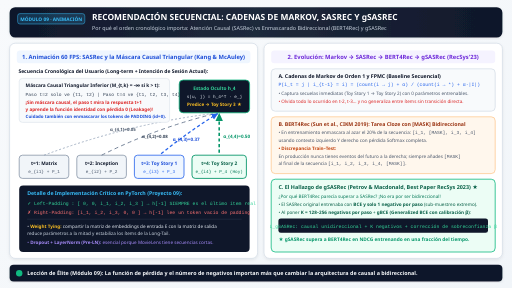
t = 0.00 s
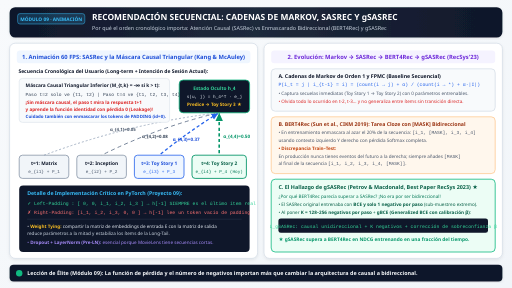
t = 0.30 s
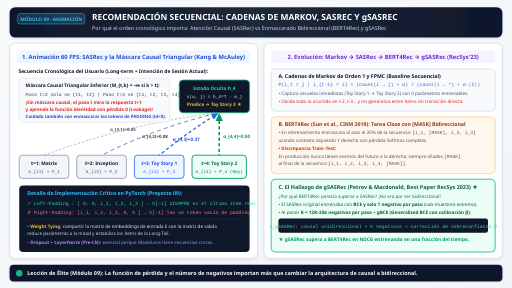
t = 0.90 s
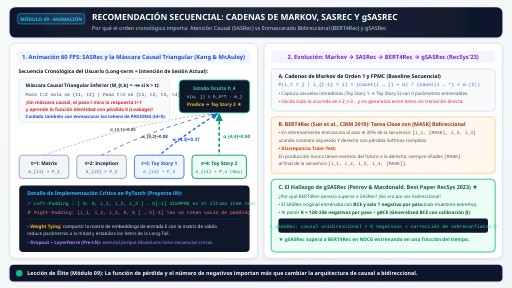
t = 1.20 s
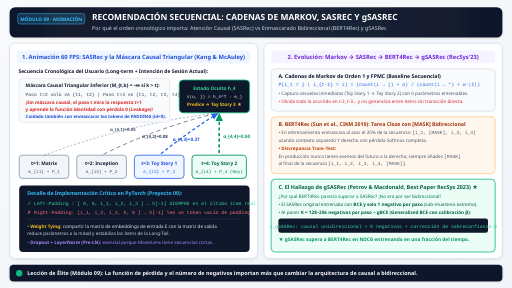
t = 1.50 s
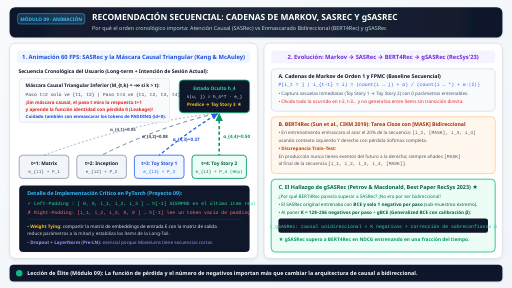
t = 2.10 s

The animated SVG that drew these frames (rendered in a browser with its animation timeline set to each time). Animation: 4 CSS @keyframes rules; one cycle of 2.40 s, repeats indefinitely.

<svg xmlns="http://www.w3.org/2000/svg" viewBox="0 0 1280 720" width="100%" height="100%">

  <style>
    text {
      stroke: none !important;
      font-family: 'Segoe UI', -apple-system, BlinkMacSystemFont, Roboto, Helvetica, Arial, sans-serif;
      text-rendering: geometricPrecision;
    }
    .mono {
      font-family: 'Consolas', 'Courier New', monospace;
      stroke: none !important;
    }
    .card {
      rx: 14px;
      ry: 14px;
    }
    .badge {
      rx: 8px;
      ry: 8px;
    }
    @keyframes flowPulse {
      0% { stroke-dashoffset: 36; }
      100% { stroke-dashoffset: 0; }
    }
    @keyframes glowNode {
      0%, 100% { opacity: 0.88; }
      50% { opacity: 1; }
    }
    @keyframes bprPull {
      0%, 100% { transform: translate(0px, 0px); }
      50% { transform: translate(-22px, 14px); }
    }
    @keyframes bprPush {
      0%, 100% { transform: translate(0px, 0px); }
      50% { transform: translate(26px, 18px); }
    }
    .flow-line {
      stroke-dasharray: 10 8;
      animation: flowPulse 1.3s linear infinite;
    }
    .flow-fast {
      stroke-dasharray: 8 6;
      animation: flowPulse 0.85s linear infinite;
    }
    .pull-anim {
      animation: bprPull 2.4s ease-in-out infinite;
    }
    .push-anim {
      animation: bprPush 2.4s ease-in-out infinite;
    }
  </style>
  <defs>
    <linearGradient id="bgGrad" x1="0" y1="0" x2="1" y2="1">
      <stop offset="0%" stop-color="#f8fafc"/>
      <stop offset="100%" stop-color="#f1f5f9"/>
    </linearGradient>
    <linearGradient id="headerGrad" x1="0" y1="0" x2="1" y2="0">
      <stop offset="0%" stop-color="#0f172a"/>
      <stop offset="50%" stop-color="#1e293b"/>
      <stop offset="100%" stop-color="#0f172a"/>
    </linearGradient>
    <filter id="shadow" x="-3%" y="-3%" width="106%" height="108%">
      <feDropShadow dx="0" dy="3" stdDeviation="4" flood-color="#0f172a" flood-opacity="0.08"/>
    </filter>
    <marker id="arrowBlue" viewBox="0 0 10 10" refX="8" refY="5" markerWidth="6" markerHeight="6" orient="auto-start-reverse">
      <path d="M 0 1 L 9 5 L 0 9 z" fill="#2563eb"/>
    </marker>
    <marker id="arrowGreen" viewBox="0 0 10 10" refX="8" refY="5" markerWidth="6" markerHeight="6" orient="auto-start-reverse">
      <path d="M 0 1 L 9 5 L 0 9 z" fill="#059669"/>
    </marker>
    <marker id="arrowPurple" viewBox="0 0 10 10" refX="8" refY="5" markerWidth="6" markerHeight="6" orient="auto-start-reverse">
      <path d="M 0 1 L 9 5 L 0 9 z" fill="#7c3aed"/>
    </marker>
    <marker id="arrowOrange" viewBox="0 0 10 10" refX="8" refY="5" markerWidth="6" markerHeight="6" orient="auto-start-reverse">
      <path d="M 0 1 L 9 5 L 0 9 z" fill="#ea580c"/>
    </marker>
    <marker id="arrowRed" viewBox="0 0 10 10" refX="8" refY="5" markerWidth="6" markerHeight="6" orient="auto-start-reverse">
      <path d="M 0 1 L 9 5 L 0 9 z" fill="#dc2626"/>
    </marker>
    <marker id="arrowSlate" viewBox="0 0 10 10" refX="8" refY="5" markerWidth="6" markerHeight="6" orient="auto-start-reverse">
      <path d="M 0 1 L 9 5 L 0 9 z" fill="#475569"/>
    </marker>
  </defs>

  <rect width="1280" height="720" fill="url(#bgGrad)"/>
  <!-- Header -->
  <rect x="24" y="18" width="1232" height="76" rx="14" fill="url(#headerGrad)" filter="url(#shadow)"/>
  <rect x="44" y="34" width="168" height="26" rx="6" fill="#38bdf8" fill-opacity="0.18" stroke="#38bdf8" stroke-width="1.2"/>
  <text x="128" y="52" text-anchor="middle" fill="#38bdf8" font-size="12" font-weight="700">MÓDULO 09 · ANIMACIÓN</text>
  <text x="230" y="50" fill="#ffffff" font-size="21" font-weight="800">RECOMENDACIÓN SECUENCIAL: CADENAS DE MARKOV, SASREC Y gSASREC</text>
  <text x="230" y="74" fill="#cbd5e1" font-size="13.5" font-weight="500">Por qué el orden cronológico importa: Atención Causal (SASRec) vs Enmascarado Bidireccional (BERT4Rec) y gSASRec</text>


  <!-- Left Panel: Animated SASRec Causal Self-Attention -->
  <rect x="24" y="108" width="620" height="538" class="card" fill="#ffffff" stroke="#cbd5e1" stroke-width="1.5" filter="url(#shadow)"/>
  <rect x="42" y="126" width="584" height="32" rx="8" fill="#eff6ff"/>
  <text x="334" y="147" text-anchor="middle" fill="#1d4ed8" font-size="14.5" font-weight="800">1. Animación 60 FPS: SASRec y la Máscara Causal Triangular (Kang &amp; McAuley)</text>

  <!-- Sequence inputs -->
  <text x="46" y="182" fill="#0f172a" font-size="12.5" font-weight="700">Secuencia Cronológica del Usuario (Long-term + Intención de Sesión Actual):</text>

  <!-- 4 sequence item boxes -->
  <rect x="48" y="388" width="124" height="58" rx="8" fill="#f1f5f9" stroke="#64748b" stroke-width="1.5"/>
  <text x="110" y="412" text-anchor="middle" fill="#0f172a" font-size="12" font-weight="700">t=1: Matrix</text>
  <text x="110" y="432" text-anchor="middle" fill="#475569" font-size="11" class="mono">e_{i1} + P_1</text>

  <rect x="192" y="388" width="124" height="58" rx="8" fill="#f1f5f9" stroke="#64748b" stroke-width="1.5"/>
  <text x="254" y="412" text-anchor="middle" fill="#0f172a" font-size="12" font-weight="700">t=2: Inception</text>
  <text x="254" y="432" text-anchor="middle" fill="#475569" font-size="11" class="mono">e_{i2} + P_2</text>

  <rect x="336" y="388" width="124" height="58" rx="8" fill="#eff6ff" stroke="#2563eb" stroke-width="2"/>
  <text x="398" y="412" text-anchor="middle" fill="#1d4ed8" font-size="12" font-weight="700">t=3: Toy Story 1</text>
  <text x="398" y="432" text-anchor="middle" fill="#2563eb" font-size="11" class="mono">e_{i3} + P_3</text>

  <rect x="480" y="388" width="136" height="58" rx="8" fill="#ecfdf5" stroke="#059669" stroke-width="2.2"/>
  <text x="548" y="412" text-anchor="middle" fill="#065f46" font-size="12" font-weight="800">t=4: Toy Story 2</text>
  <text x="548" y="432" text-anchor="middle" fill="#047857" font-size="11" class="mono">e_{i4} + P_4 (Hoy)</text>

  <!-- Animated Causal Attention Arcs converging on t=4 -->
  <path d="M 110 388 Q 320 310 532 284" fill="none" stroke="#94a3b8" stroke-width="2" stroke-dasharray="5 5"/>
  <path d="M 254 388 Q 390 320 538 284" fill="none" stroke="#64748b" stroke-width="2.2" class="flow-line"/>
  <path d="M 398 388 Q 470 330 544 284" fill="none" stroke="#2563eb" stroke-width="3.2" class="flow-fast" marker-end="url(#arrowBlue)"/>
  <line x1="548" y1="388" x2="548" y2="284" stroke="#059669" stroke-width="4" class="flow-fast" marker-end="url(#arrowGreen)"/>

  <text x="275" y="328" fill="#475569" font-size="11" font-weight="600">α_{4,1}=0.05</text>
  <text x="355" y="346" fill="#334155" font-size="11" font-weight="600">α_{4,2}=0.08</text>
  <text x="432" y="352" fill="#1d4ed8" font-size="11.5" font-weight="800">α_{4,3}=0.37</text>
  <text x="558" y="346" fill="#059669" font-size="11.5" font-weight="800">α_{4,4}=0.50</text>

  <!-- Transformer Causal Block & Output -->
  <rect x="448" y="200" width="176" height="82" rx="10" fill="#0f172a" stroke="#10b981" stroke-width="2"/>
  <text x="536" y="224" text-anchor="middle" fill="#34d399" font-size="12" font-weight="800">Estado Oculto h_4</text>
  <text x="536" y="244" text-anchor="middle" fill="#e2e8f0" font-size="11" class="mono">s(u, j) = h_4^T · e_j</text>
  <text x="536" y="266" text-anchor="middle" fill="#fbbf24" font-size="11.5" font-weight="700">Predice → Toy Story 3 ★</text>

  <!-- Causal Mask Matrix Visual -->
  <rect x="48" y="196" width="376" height="110" rx="8" fill="#f8fafc" stroke="#cbd5e1"/>
  <text x="64" y="218" fill="#0f172a" font-size="12" font-weight="800">Máscara Causal Triangular Inferior (M_{t,k} = -∞ si k &gt; t):</text>
  <text x="64" y="240" fill="#334155" font-size="11.5" class="mono">Paso t=2 solo ve {t1, t2} | Paso t=4 ve {t1, t2, t3, t4}</text>
  <text x="64" y="260" fill="#dc2626" font-size="11.5" font-weight="700">¡Sin máscara causal, el paso t mira la respuesta t+1</text>
  <text x="64" y="278" fill="#dc2626" font-size="11.5" font-weight="700">y aprende la función identidad con pérdida 0 (Leakage)!</text>
  <text x="64" y="296" fill="#1d4ed8" font-size="11" font-weight="700">Cuidado también con enmascarar los tokens de PADDING (id=0).</text>

  <!-- Left Padding vs Right Padding warning -->
  <rect x="48" y="464" width="576" height="166" rx="10" fill="#0f172a"/>
  <text x="68" y="488" fill="#38bdf8" font-size="13" font-weight="700">Detalle de Implementación Crítico en PyTorch (Proyecto 09):</text>
  <text x="68" y="512" fill="#34d399" font-size="12" class="mono">✓ Left-Padding : [ 0,   0,  i_1, i_2, i_3 ]  →  h[-1] SIEMPRE es el último ítem real</text>
  <text x="68" y="534" fill="#f87171" font-size="12" class="mono">✗ Right-Padding: [i_1, i_2, i_3,   0,   0 ]  →  h[-1] lee un token vacío de padding</text>
  <line x1="68" y1="548" x2="604" y2="548" stroke="#334155" stroke-width="1"/>
  <text x="68" y="570" fill="#e2e8f0" font-size="11.5">• <tspan font-weight="700" fill="#fbbf24">Weight Tying:</tspan> compartir la matriz de embeddings de entrada E con la matriz de salida</text>
  <text x="68" y="588" fill="#cbd5e1" font-size="11.5">  reduce parámetros a la mitad y estabiliza los ítems de la Long-Tail.</text>
  <text x="68" y="610" fill="#a78bfa" font-size="11.5">• <tspan font-weight="700">Dropout + LayerNorm (Pre-LN):</tspan> esencial porque MovieLens tiene secuencias cortas.</text>

  <!-- Right Panel: Markov vs SASRec vs BERT4Rec vs gSASRec -->
  <rect x="660" y="108" width="596" height="538" class="card" fill="#ffffff" stroke="#cbd5e1" stroke-width="1.5" filter="url(#shadow)"/>
  <rect x="678" y="126" width="560" height="32" rx="8" fill="#f5f3ff"/>
  <text x="958" y="147" text-anchor="middle" fill="#6d28d9" font-size="14.5" font-weight="800">2. Evolución: Markov → SASRec → BERT4Rec → gSASRec (RecSys'23)</text>

  <!-- Markov Chain -->
  <rect x="678" y="172" width="560" height="106" rx="10" fill="#f8fafc" stroke="#cbd5e1" stroke-width="1.5"/>
  <text x="696" y="194" fill="#0f172a" font-size="13" font-weight="800">A. Cadenas de Markov de Orden 1 y FPMC (Baseline Secuencial)</text>
  <text x="696" y="216" fill="#2563eb" font-size="12" class="mono">P(i_t = j | i_{t-1} = i) = (count(i → j) + α) / (count(i → *) + α·|I|)</text>
  <text x="696" y="238" fill="#475569" font-size="11.5">• Captura secuelas inmediatas (Toy Story 1 → Toy Story 2) con 0 parámetros entrenables.</text>
  <text x="696" y="258" fill="#dc2626" font-size="11.5">• Olvida todo lo ocurrido en t-2, t-3... y no generaliza entre ítems sin transición directa.</text>

  <!-- BERT4Rec -->
  <rect x="678" y="292" width="560" height="142" rx="10" fill="#fff7ed" stroke="#fdba74" stroke-width="1.5"/>
  <text x="696" y="314" fill="#9a3412" font-size="13" font-weight="800">B. BERT4Rec (Sun et al., CIKM 2019): Tarea Cloze con [MASK] Bidireccional</text>
  <text x="696" y="336" fill="#475569" font-size="11.5">• En entrenamiento enmascara al azar el 20% de la secuencia: <tspan class="mono">[i_1, [MASK], i_3, i_4]</tspan></text>
  <text x="696" y="354" fill="#475569" font-size="11.5">  usando contexto izquierdo Y derecho con pérdida Softmax completa.</text>
  <text x="696" y="376" fill="#c2410c" font-size="11.5" font-weight="700">• Discrepancia Train–Test:</text>
  <text x="696" y="394" fill="#475569" font-size="11.5">  En producción nunca tienes eventos del futuro a la derecha; siempre añades <tspan class="mono">[MASK]</tspan></text>
  <text x="696" y="412" fill="#475569" font-size="11.5">  al final de la secuencia <tspan class="mono">[i_1, i_2, i_3, i_4, [MASK]]</tspan>.</text>

  <!-- gSASRec -->
  <rect x="678" y="448" width="560" height="182" rx="10" fill="#ecfdf5" stroke="#10b981" stroke-width="2"/>
  <text x="696" y="472" fill="#065f46" font-size="13.5" font-weight="800">C. El Hallazgo de gSASRec (Petrov &amp; Macdonald, Best Paper RecSys 2023) ★</text>
  <text x="696" y="494" fill="#047857" font-size="11.5">¿Por qué BERT4Rec parecía superar a SASRec? ¡No era por ser bidireccional!</text>
  <text x="696" y="514" fill="#065f46" font-size="11.5">• El SASRec original entrenaba con <tspan font-weight="700">BCE y solo 1 negativo por paso</tspan> (sub-muestreo extremo).</text>
  <text x="696" y="534" fill="#065f46" font-size="11.5">• Al poner <tspan font-weight="700">K = 128–256 negativos por paso</tspan> + <tspan font-weight="700">gBCE (Generalized BCE con calibración β)</tspan>:</text>
  <rect x="696" y="546" width="524" height="36" rx="6" fill="#0f172a"/>
  <text x="958" y="569" text-anchor="middle" fill="#34d399" font-size="12" class="mono">L_gSASRec: causal unidireccional + K negativos + corrección de sobreconfianza β</text>
  <text x="696" y="602" fill="#059669" font-size="12" font-weight="700">★ gSASRec supera a BERT4Rec en NDCG entrenando en una fracción del tiempo.</text>


  <!-- Footer Banner -->
  <rect x="24" y="662" width="1232" height="42" rx="10" fill="#0f172a" filter="url(#shadow)"/>
  <circle cx="48" cy="683" r="8" fill="#10b981"/>
  <text x="68" y="688" fill="#f8fafc" font-size="13.5" font-weight="600">Lección de Élite (Módulo 09): La función de pérdida y el número de negativos importan más que cambiar la arquitectura de causal a bidireccional.</text>
</svg>
